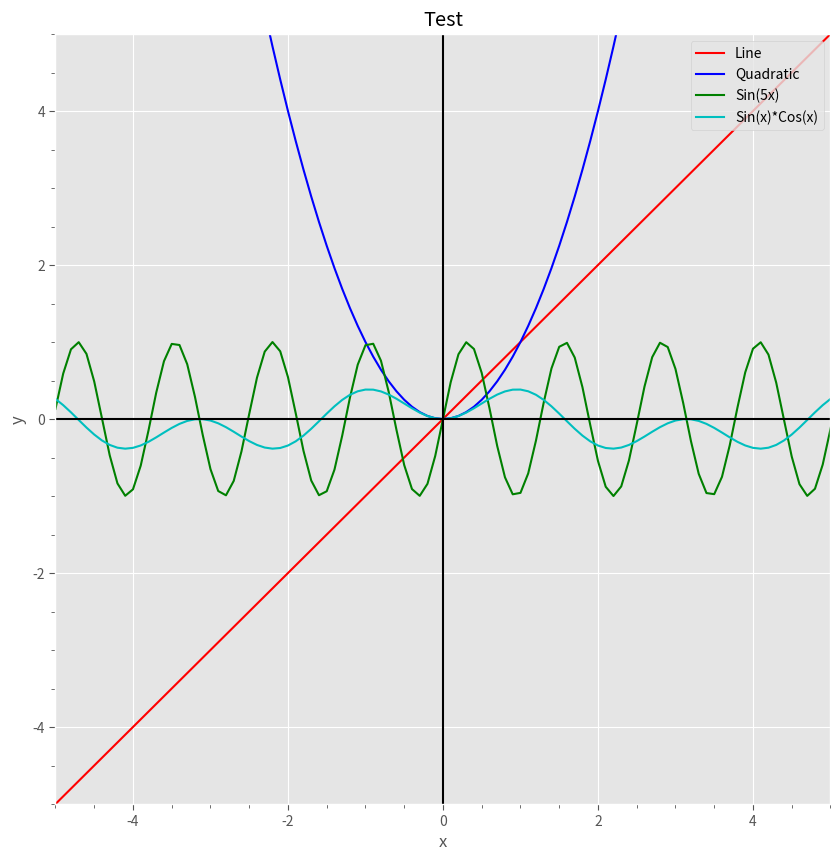

This figure's Python source:
# -*- coding: utf-8 -*-
"""
Spyder Editor


"""
import numpy as np
import pandas as pd
import matplotlib.pyplot as plt
from matplotlib.ticker import (MultipleLocator, FormatStrFormatter,
                               AutoMinorLocator)

plt.style.use('ggplot')


def Colors():
    return ['r','b', 'g', 'c', 'm', 'y','#1f77b4', '#ff7f0e', '#2ca02c', '#d62728', '#9467bd', '#8c564b', '#e377c2', '#7f7f7f', '#bcbd22', '#17becf']
def lines():
    return  ['-', '--', '-.', ':']
def markers():
    return ['.','^','o','s','+','x','D']

def line_plot(x,y_list,names,xlim,ylim,xlabel,ylabel,figname,save_path,markers=False,linestyle=False):
    #set path and init figure
    path=save_path+'\\'+figname+'.png'
    fig,ax=plt.subplots(figsize=(10,10))
    
    #loop to plot all series
    i=0
    for y in y_list:
        #set colors,lines, and marker
        colors=Colors()
        if markers:
            marker_list=markers()
            marker=marker_list[i]
        else:
            marker=None
        if linestyle:
            linestyle_list=lines()
            linestyle=linestyle_list[i]
        else:
            linestyle=None
        ax.plot(x,y,color=colors[i],marker=marker,linestyle=linestyle,label=names[i])
        i+=1
        
    #ticks
    ax.xaxis.set_minor_locator(AutoMinorLocator())
    ax.yaxis.set_minor_locator(AutoMinorLocator())
    ax.tick_params(axis='both', which='minor',length=3)
    ax.tick_params(axis='both', which='major',length=4)
    #axes labels
    ax.set_xlabel(xlabel)
    ax.set_ylabel(ylabel)
    #lines at 0
    ax.axhline(color='k')
    ax.axvline(color='k')
    #legend
    ax.legend(loc='upper right')
    #limits
    ax.set_xlim(xlim)
    ax.set_ylim(ylim)
    #title and save
    ax.set_title(figname)
    fig.savefig(path)
    
    # plt.show()
    return None

if __name__=='__main__':


    #Test cases, simple curve plots
    x=np.arange(-100,100,.1)
    y1=x
    y2=x**2
    y3=np.sin(5*x)
    y4=np.cos(x)*np.sin(x)**2
    xlim=[-5,5]
    ylim=[-5,5]
    ylabel='y'
    xlabel='x'
    figname='Test'
    save_path=r'C:\Users\<user>\Desktop'
    y_list=[y1,y2,y3,y4]
    names=['Line','Quadratic','Sin(5x)','Sin(x)*Cos(x)']
    line_plot(x,y_list,names,xlim,ylim,xlabel,ylabel,figname,save_path)
    
    # #cardioid curve
    # t=np.arange(-100,100,.1)
    # x=16*np.sin(t)**3
    # y_card=13*np.cos(t)-5*np.cos(2*t)-2*np.cos(3*t)-np.cos(4*t)

    # xlim=[-20,20]
    # ylim=[-20,20]
    # ylabel='y'
    # xlabel='x'
    # figname='Cardioid Curve'
    # save_path=r'C:\Users\<user>\Desktop'
    # y_list=[y_card]
    # names=[figname]
    # line_plot(x,y_list,names,xlim,ylim,xlabel,ylabel,figname,save_path)
    